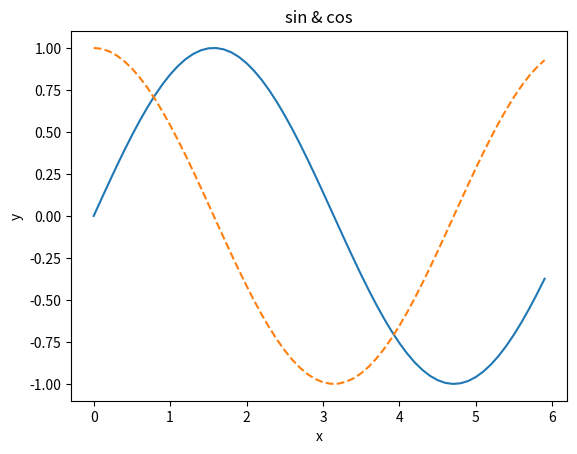

Recreate this plot in Python.
import numpy as np
import matplotlib.pyplot as plt

# データの生成
x = np.arange(0, 6, 0.1) # 0から6まで0.1刻みで生成
y1 = np.sin(x)
y2 = np.cos(x)

# グラフの描写
plt.plot(x, y1, label="sin")
plt.plot(x, y2, linestyle = "--", label = "cos") # 破線で描画
plt.xlabel("x")
plt.ylabel("y")
plt.title('sin & cos')
# plt.legend()
plt.show()
